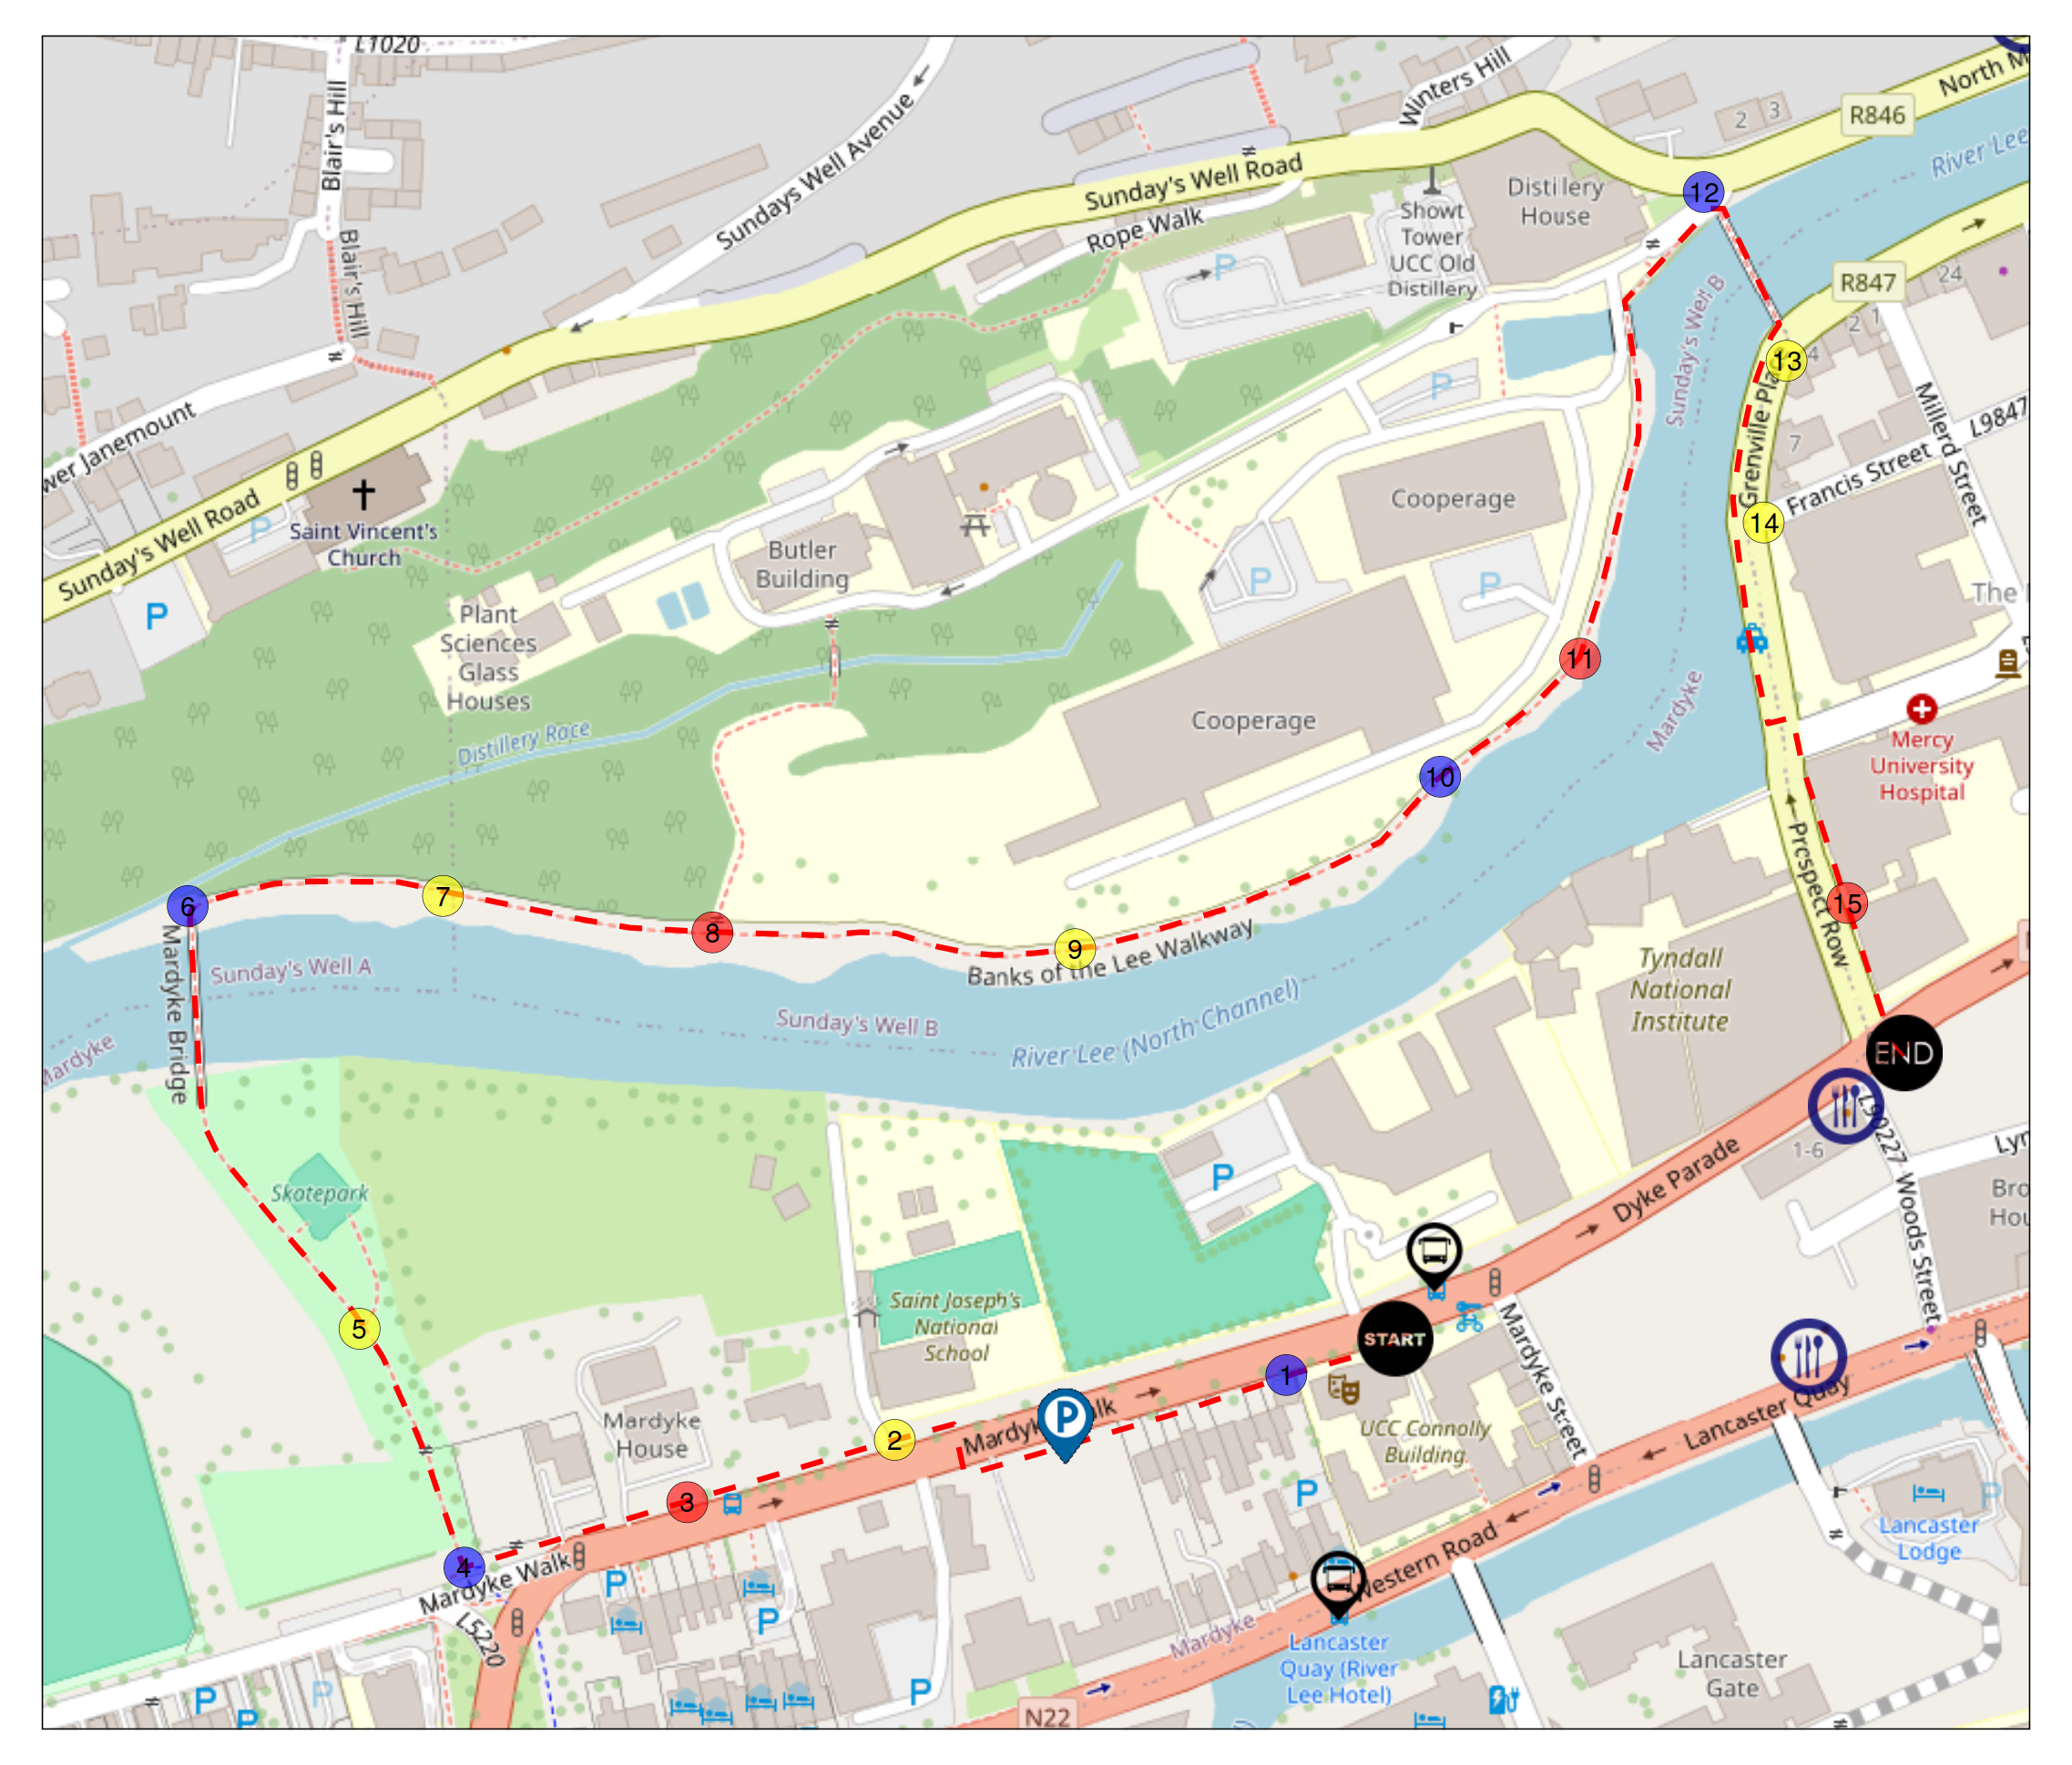

The R source for this figure:
library(sf)
library(tmap)
library(tmaptools)
library(OpenStreetMap)

# read data
walk_shp <- st_read("walk.shp")
stops_shp <- st_read("stops.shp")
ame_shp <- st_read("amenities.shp")

bus_stop_icon <- tmap_icons("bus-stop.png")
parking_icon <- tmap_icons("parking.png")
eating_icon <- tmap_icons("restaurant.png")
start_icon <- tmap_icons("start2.png")
end_icon <- tmap_icons("end.png")

# create subsets of points
bus_stops = subset(ame_shp, type == 1)
eating = subset(ame_shp, type==2)
parking = subset(ame_shp, type==3)

start_pt = subset(stops_shp, type==1)
end_pt = subset(stops_shp, type==4)
stops_pt = subset(stops_shp, type==3)
site_pt = subset(stops_shp, type==2)
opt_pt = subset(stops_shp, type==5)

# create bounding box manually (seems to be wrong in the shape file)
heritage_bb <- st_bbox(c(xmin = -8.4916, xmax = -8.4819, ymax = 51.901, ymin = 51.8959), crs = st_crs(4326))

# read OSM base data
osm_map <- read_osm(heritage_bb)

# render map
tm<-tm_shape(osm_map)+
    tm_rgb()+
    # display walk (line)
    tm_shape(walk_shp)+
    tm_lines(col="red", lwd=2, lty="dashed", legend.lwd.show = FALSE)+

    # display start/end
    tm_shape(start_pt) +
    tm_symbols(shape = start_icon, scale=0.7, border.lwd = 0, just=c("center","bottom"))+
    tm_shape(end_pt) +
    tm_symbols(shape = end_icon, scale=0.7, border.lwd = 0, just=c("center","bottom"))+

    # display stops
    tm_shape(stops_pt) +
    tm_dots("id", shape=21, col="red", size=1, alpha=0.6, border.col="black", border.lwd=0.2)+
    tm_text("id", size=0.6)+

    tm_shape(site_pt) +
    tm_dots("id", shape=21, col="blue", size=1, alpha=0.6, border.col="black", border.lwd=0.2)+
    tm_text("id", size=0.6)+

    tm_shape(opt_pt) +
    tm_dots("id", shape=21, col="yellow", size=1, alpha=0.6, border.col="black", border.lwd=0.2)+
    tm_text("id", size=0.6)+

    # display ameneties: bus stops
    tm_shape(bus_stops) +
    tm_symbols(shape = bus_stop_icon, scale=0.7, border.lwd = 0, just=c("center","bottom"))+
    # display ameneties: parking
    tm_shape(parking) +
    tm_symbols(shape = parking_icon, scale=0.7, border.lwd = 0, just=c("center","bottom"))+
    # display ameneties: eating
    tm_shape(eating) +
    tm_symbols(shape = eating_icon, scale=0.7, border.lwd = 0, just=c("center","bottom"))+
   
    tm_layout(legend.show=F) +
    tm_basemap(server = c(StreetMap = "OpenStreetMap",
             TopoMap = "OpenTopoMap"))
    #tm_credits("Created by Alexander von Lunen.", position=c("left","bottom"),col="black",size=0.8)+
    #tm_compass(type="4star", position=c("left","top"))+
    #tm_scale_bar(position=c("right", "top"))

## save the image ("plot" mode)
tmap_save(tm, filename = "heritage_walk.png")
